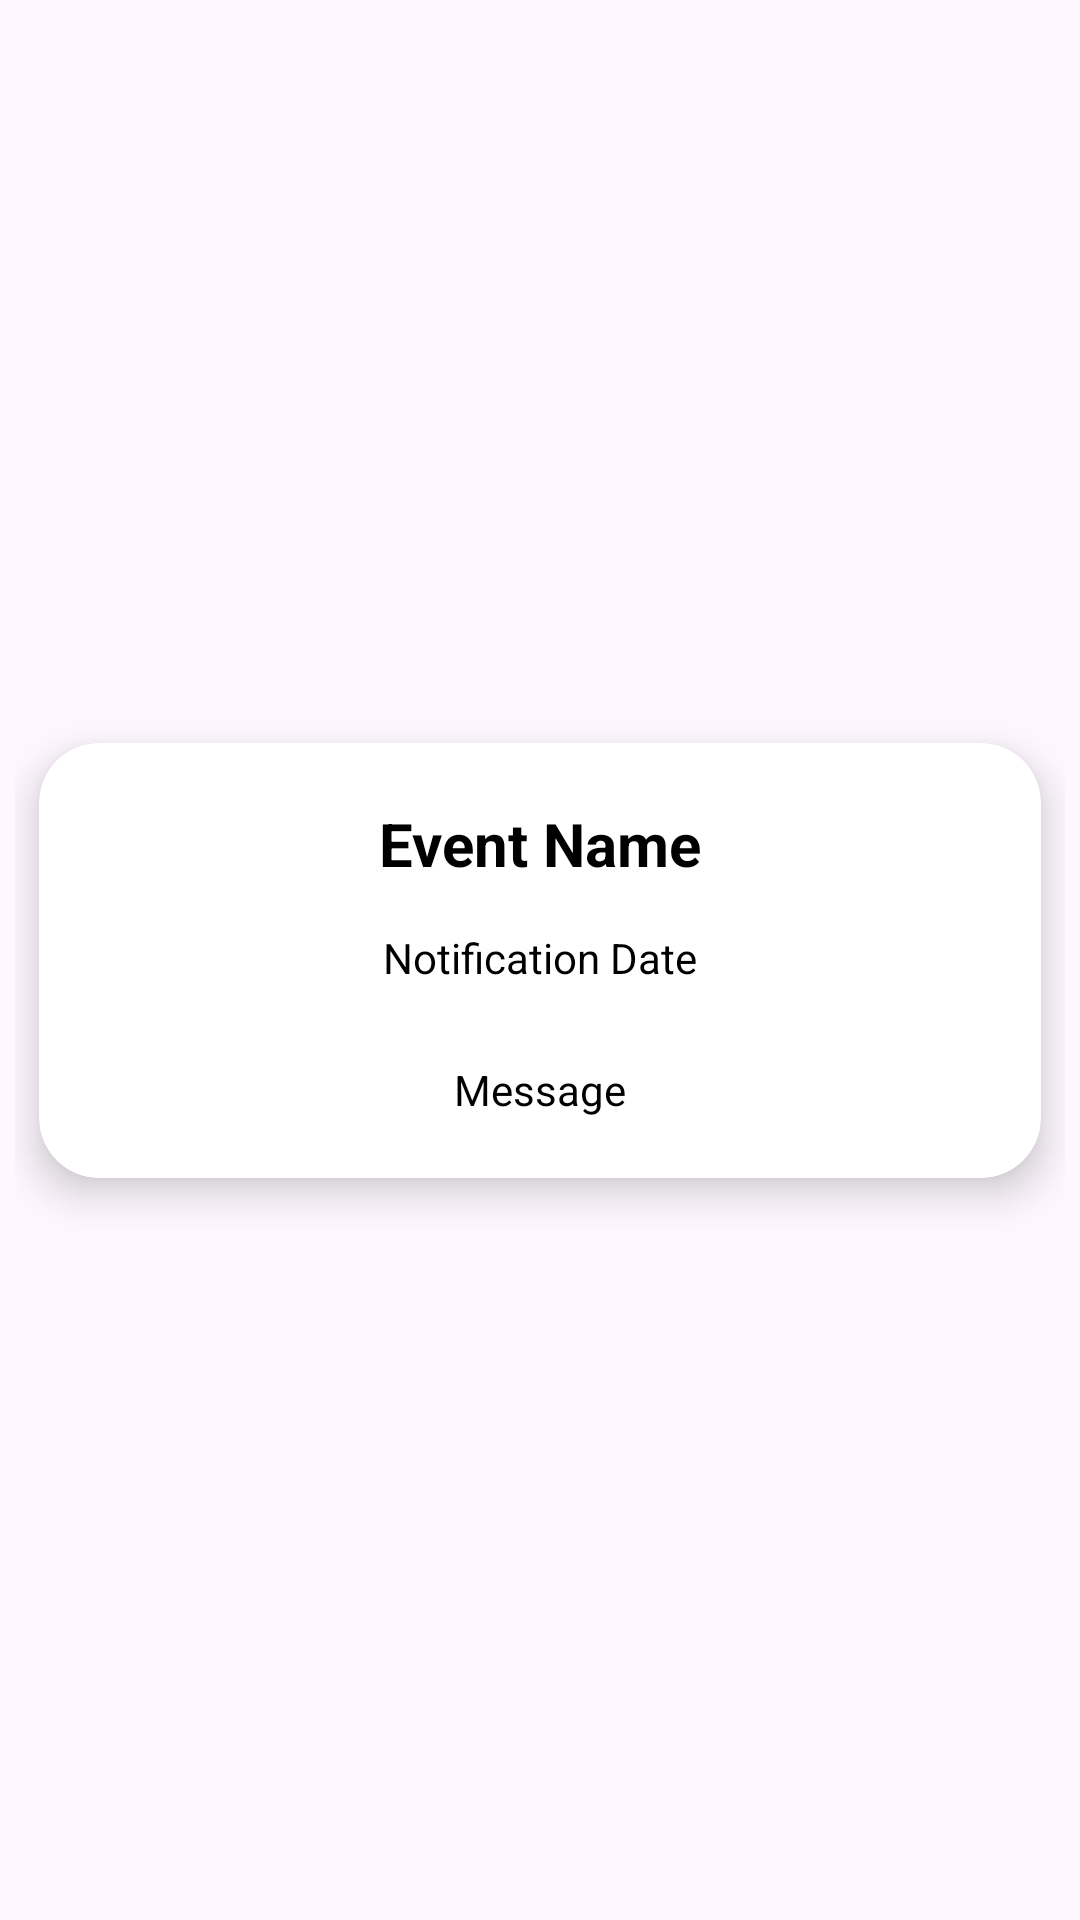

The Android layout XML behind this screen, and the referenced resources:
<!-- AndroidManifest.xml: application theme Theme.EventPlanner -->
<!-- res/layout/notification.xml -->
<?xml version="1.0" encoding="utf-8"?>
<androidx.constraintlayout.widget.ConstraintLayout
    xmlns:tools="http://schemas.android.com/tools"
    xmlns:app="http://schemas.android.com/apk/res-auto"
    xmlns:android="http://schemas.android.com/apk/res/android"
    android:layout_height="wrap_content"
    android:layout_width="match_parent"
    android:padding="5dp"
    android:id="@+id/notification_layout">

    <androidx.cardview.widget.CardView
        android:layout_width="match_parent"
        android:layout_height="wrap_content"
        android:padding="4dp"
        app:cardBackgroundColor="#FFFFFF"
        app:cardCornerRadius="20dp"
        app:cardElevation="8dp"
        app:layout_constraintBottom_toBottomOf="parent"
        app:layout_constraintEnd_toEndOf="parent"
        app:layout_constraintStart_toStartOf="parent"
        app:layout_constraintTop_toTopOf="parent"
        android:layout_margin="8dp">

        <androidx.constraintlayout.widget.ConstraintLayout
            android:layout_width="match_parent"
            android:layout_height="match_parent">

            <TextView
                android:id="@+id/notification_title"
                android:layout_width="wrap_content"
                android:layout_height="wrap_content"
                android:paddingStart="20dp"
                android:paddingTop="20dp"
                android:paddingEnd="20dp"
                android:paddingBottom="10dp"
                android:text="Event Name"
                android:textColor="@android:color/black"
                android:textSize="20sp"
                android:textStyle="bold"
                app:layout_constraintTop_toTopOf="parent"
                app:layout_constraintStart_toStartOf="parent"
                app:layout_constraintEnd_toEndOf="parent"/>

            <TextView
                android:id="@+id/notification_date"
                android:layout_width="wrap_content"
                android:layout_height="wrap_content"
                android:paddingStart="20dp"
                android:paddingTop="5dp"
                android:paddingEnd="20dp"
                android:paddingBottom="20dp"
                android:text="Notification Date"
                android:textColor="@android:color/black"
                app:layout_constraintTop_toBottomOf="@+id/notification_title"
                app:layout_constraintStart_toStartOf="parent"
                app:layout_constraintEnd_toEndOf="parent"/>

            <TextView
                android:id="@+id/notification_message"
                android:layout_width="wrap_content"
                android:layout_height="wrap_content"
                android:paddingStart="20dp"
                android:paddingTop="5dp"
                android:paddingEnd="20dp"
                android:paddingBottom="20dp"
                android:text="Message"
                android:textColor="@android:color/black"
                app:layout_constraintTop_toBottomOf="@+id/notification_date"
                app:layout_constraintStart_toStartOf="parent"
                app:layout_constraintEnd_toEndOf="parent"/>

        </androidx.constraintlayout.widget.ConstraintLayout>
    </androidx.cardview.widget.CardView>
</androidx.constraintlayout.widget.ConstraintLayout>
<!-- resources referenced by this layout -->
<resources>
  <style name="Theme.EventPlanner" parent="Base.Theme.EventPlanner" />
  <style name="Base.Theme.EventPlanner" parent="Theme.Material3.DayNight.NoActionBar" />
</resources>
